Run: headless pygame with SDL's dummy video driver; simulated clock (each Clock.tick advances the game by its frame time, no real sleeping); random seed 0; keys injected as events and as key.get_pressed() state; no mouse input.
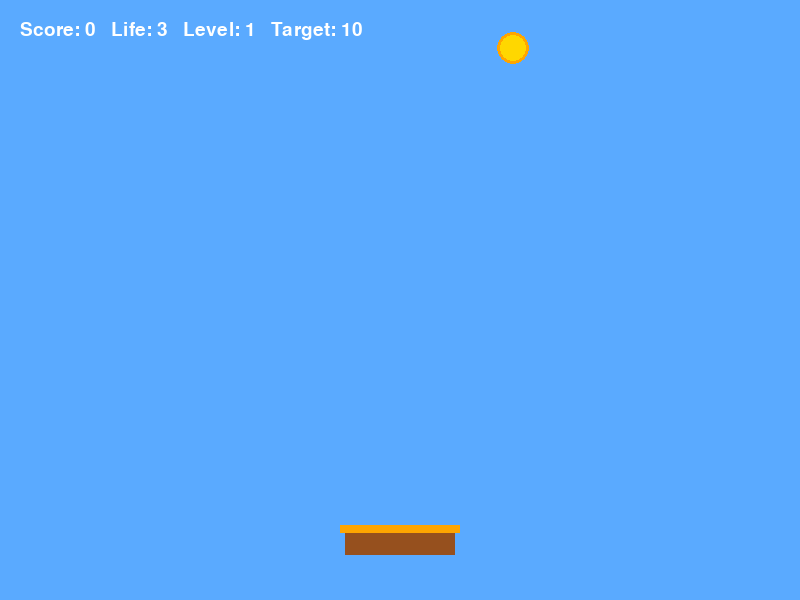
Frame 1 of 4 · flips 1–60 · no input
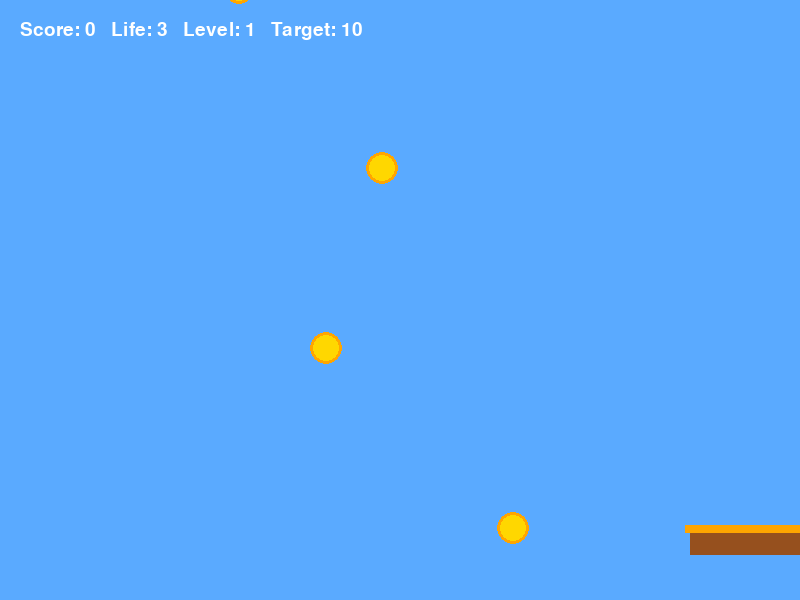
Frame 2 of 4 · flips 61–180 · tapped SPACE, RETURN · held RIGHT (→), D
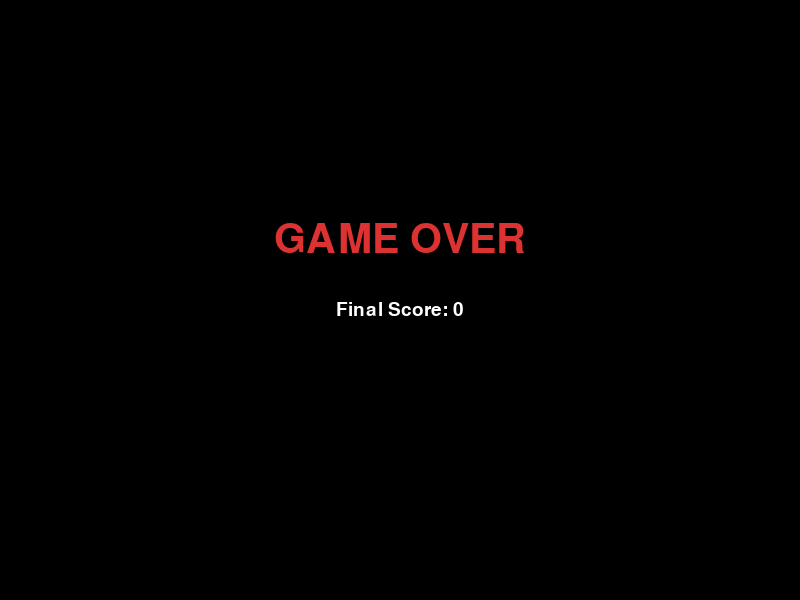
Frame 3 of 4 · flips 181–300 · held DOWN (↓), S
Frame 4 of 4 · flips 301–420 · held LEFT (←), A, UP (↑), W · screen unchanged from frame 3, image omitted

The pygame program that drew these frames:

import pygame
import random
import sys

# =========================
# 初始化
# =========================
pygame.init()

WIDTH = 800
HEIGHT = 600
FPS = 60

screen = pygame.display.set_mode((WIDTH, HEIGHT))
pygame.display.set_caption("接金幣遊戲")

clock = pygame.time.Clock()

# =========================
# 顏色
# =========================
WHITE = (255, 255, 255)
BLACK = (0, 0, 0)
BLUE = (90, 170, 255)
GOLD = (255, 215, 0)
ORANGE = (255, 165, 0)
BROWN = (150, 80, 30)
GRAY = (120, 120, 120)
RED = (220, 50, 50)
PURPLE = (150, 80, 200)
GREEN = (80, 220, 120)

# =========================
# 字型
# =========================
font = pygame.font.SysFont("arial", 28)
big_font = pygame.font.SysFont("arial", 60)

# =========================
# 玩家設定
# =========================
player_width = 110
player_height = 25
player_x = WIDTH // 2 - player_width // 2
player_y = HEIGHT - 70
player_speed = 8

# =========================
# 遊戲資料
# =========================
score = 0
life = 3

#//// 測試       level = 1
level = 1
max_level = 3

falling_objects = []
spawn_timer = 0

game_state = "playing"
# playing / transition / game_over / clear

transition_timer = 0
transition_text = ""

# 第三關拼字
word_list = [
    "GAME",
    "COIN",
    "STAR",
    "CODE",
    "PLAY",
    "GOLD",
    "HERO",
    "MOON",
    "FIRE",
    "WIND"
]
word_goal = 5
target_words = random.sample(word_list, word_goal)
word_number = 0
target_word = target_words[word_number]
current_index = 0
collected_word = ""


# =========================
# 關卡設定
# =========================
def get_level_setting(level):
    if level == 1:
        return {
            "target_score": 10,
            "fall_speed": 4,
            "coin_size": 32,
            "spawn_interval": 45,
            "bad_rate": 0.0
        }

    elif level == 2:
        return {
            "target_score": 25,
            "fall_speed": 6,
            "coin_size": 28,
            "spawn_interval": 35,
            "bad_rate": 0.35
        }

    elif level == 3:
        return {
            "target_score": 999,
            "fall_speed": 6,
            "coin_size": 34,
            "spawn_interval": 40,
            "bad_rate": 0.3
        }


# =========================
# 產生掉落物
# =========================
def create_falling_object():
    global current_index

    setting = get_level_setting(level)
    size = setting["coin_size"]

    x = random.randint(0, WIDTH - size)
    y = -size

    # 第三關：拼字模式
    if level == 3:
        obj_type = "letter"

        correct_letter = target_word[current_index]

        # 50% 機率生成正確字母，其餘生成干擾字母
        if random.random() < 0.5:
            letter = correct_letter
        else:
            wrong_letters = "ABCDEFGHIJKLMNOPQRSTUVWXYZ".replace(correct_letter, "")
            letter = random.choice(wrong_letters)

        obj = {
            "x": x,
            "y": y,
            "size": size,
            "speed": setting["fall_speed"],
            "type": obj_type,
            "letter": letter
        }

    # 第一、二關：金幣、石頭、假金幣
    else:
        if random.random() < setting["bad_rate"]:
            obj_type = random.choice(["rock", "fake_coin"])
        else:
            obj_type = "coin"

        obj = {
            "x": x,
            "y": y,
            "size": size,
            "speed": setting["fall_speed"],
            "type": obj_type
        }

    falling_objects.append(obj)


# =========================
# 畫玩家
# =========================
def draw_player():
    pygame.draw.rect(
        screen,
        BROWN,
        (player_x, player_y, player_width, player_height)
    )

    # 籃子上緣
    pygame.draw.rect(
        screen,
        ORANGE,
        (player_x - 5, player_y - 5, player_width + 10, 8)
    )


# =========================
# 畫掉落物
# =========================
def draw_falling_objects():
    for obj in falling_objects:
        x = obj["x"]
        y = obj["y"]
        size = obj["size"]

        if obj["type"] == "coin":
            pygame.draw.circle(
                screen,
                GOLD,
                (x + size // 2, y + size // 2),
                size // 2
            )
            pygame.draw.circle(
                screen,
                ORANGE,
                (x + size // 2, y + size // 2),
                size // 2,
                3
            )

        elif obj["type"] == "rock":
            pygame.draw.rect(
                screen,
                GRAY,
                (x, y, size, size)
            )

        elif obj["type"] == "fake_coin":
            pygame.draw.circle(
                screen,
                PURPLE,
                (x + size // 2, y + size // 2),
                size // 2
            )

        elif obj["type"] == "letter":
            letter_text = big_font.render(obj["letter"], True, GOLD)
            screen.blit(
                letter_text,
                (x, y)
            )


# =========================
# 更新掉落物
# =========================
def update_falling_objects():
    global score, life, current_index, collected_word, game_state

    player_rect = pygame.Rect(player_x, player_y, player_width, player_height)

    for obj in falling_objects[:]:
        obj["y"] += obj["speed"]

        obj_rect = pygame.Rect(obj["x"], obj["y"], obj["size"], obj["size"])

        # 接到物件
        if player_rect.colliderect(obj_rect):
            word_finished = False

            if level == 3:
                word_finished = handle_letter_catch(obj)
            else:
                handle_normal_catch(obj)

            if obj in falling_objects:
                falling_objects.remove(obj)

            if word_finished:
                falling_objects.clear()
                break

        # 物件掉出畫面
        elif obj["y"] > HEIGHT:
            handle_miss(obj)
            falling_objects.remove(obj)


# =========================
# 第一、二關接到物件
# =========================
def handle_normal_catch(obj):
    global score, life

    if obj["type"] == "coin":
        score += 1

    elif obj["type"] == "rock":
        life -= 1

    elif obj["type"] == "fake_coin":
        score -= 1
        if score < 0:
            score = 0


# =========================
# 第三關接到字母
# =========================
def start_next_word():
    global word_number, target_word, current_index, collected_word

    word_number += 1
    target_word = target_words[word_number]
    current_index = 0
    collected_word = ""


def handle_letter_catch(obj):
    global score, life, current_index, collected_word, game_state

    correct_letter = target_word[current_index]

    if obj["letter"] == correct_letter:
        collected_word += obj["letter"]
        current_index += 1
        score += 2

        if current_index >= len(target_word):
            if word_number + 1 >= word_goal:
                game_state = "clear"
            else:
                start_next_word()

            return True

    else:
        # 接到不是目前需要的字母會扣血
        life -= 1

    return False


# =========================
# 漏接處理
# =========================
def handle_miss(obj):
    global life

    if level in [1, 2]:
        if obj["type"] == "coin":
            life -= 1

    elif level == 3:
        correct_letter = target_word[current_index]

        if obj["type"] == "letter" and obj["letter"] == correct_letter:
            life -= 1


# =========================
# 關卡判定
# =========================
def check_level_progress():
    global level, game_state, transition_timer, transition_text

    setting = get_level_setting(level)

    if level in [1, 2] and score >= setting["target_score"]:
        level += 1
        falling_objects.clear()

        game_state = "transition"
        transition_timer = FPS * 2
        transition_text = f"LEVEL {level}"


# =========================
# 畫 UI
# =========================
def draw_ui():
    if level == 3:
        ui = f"Score: {score}   Life: {life}   Level: {level}   Word: {word_number + 1}/{word_goal} {target_word}   Current: {collected_word}"
    else:
        setting = get_level_setting(level)
        ui = f"Score: {score}   Life: {life}   Level: {level}   Target: {setting['target_score']}"

    text = font.render(ui, True, WHITE)
    screen.blit(text, (20, 20))


# =========================
# 畫轉場
# =========================
def draw_transition():
    screen.fill(BLACK)

    text = big_font.render(transition_text, True, WHITE)
    hint = font.render("Get Ready!", True, WHITE)

    screen.blit(text, (WIDTH // 2 - text.get_width() // 2, HEIGHT // 2 - 60))
    screen.blit(hint, (WIDTH // 2 - hint.get_width() // 2, HEIGHT // 2 + 20))


# =========================
# 畫失敗畫面
# =========================
def draw_game_over():
    screen.fill(BLACK)

    text = big_font.render("GAME OVER", True, RED)
    score_text = font.render(f"Final Score: {score}", True, WHITE)

    screen.blit(text, (WIDTH // 2 - text.get_width() // 2, HEIGHT // 2 - 80))
    screen.blit(score_text, (WIDTH // 2 - score_text.get_width() // 2, HEIGHT // 2))


# =========================
# 畫勝利畫面
# =========================
def draw_clear():
    screen.fill(BLACK)

    text = big_font.render("YOU WIN!", True, GOLD)
    word_text = font.render(f"Completed Words: {word_goal}", True, WHITE)
    words_text = font.render("Words: " + " / ".join(target_words), True, WHITE)
    score_text = font.render(f"Final Score: {score}", True, WHITE)

    screen.blit(text, (WIDTH // 2 - text.get_width() // 2, HEIGHT // 2 - 100))
    screen.blit(word_text, (WIDTH // 2 - word_text.get_width() // 2, HEIGHT // 2 - 20))
    screen.blit(words_text, (WIDTH // 2 - words_text.get_width() // 2, HEIGHT // 2 + 25))
    screen.blit(score_text, (WIDTH // 2 - score_text.get_width() // 2, HEIGHT // 2 + 70))


# =========================
# 主迴圈
# =========================
running = True

while running:
    clock.tick(FPS)

    # 事件處理
    for event in pygame.event.get():
        if event.type == pygame.QUIT:
            running = False

    # 遊戲失敗判定
    if life <= 0 and game_state == "playing":
        game_state = "game_over"

    # =========================
    # 遊戲進行中
    # =========================
    if game_state == "playing":
        keys = pygame.key.get_pressed()

        if keys[pygame.K_LEFT]:
            player_x -= player_speed

        if keys[pygame.K_RIGHT]:
            player_x += player_speed

        # 限制角色不超出畫面
        if player_x < 0:
            player_x = 0

        if player_x + player_width > WIDTH:
            player_x = WIDTH - player_width

        # 生成掉落物
        spawn_timer += 1
        setting = get_level_setting(level)

        if spawn_timer >= setting["spawn_interval"]:
            create_falling_object()
            spawn_timer = 0

        update_falling_objects()
        check_level_progress()

        # 畫面更新
        screen.fill(BLUE)
        draw_player()
        draw_falling_objects()
        draw_ui()

    # =========================
    # 關卡轉場
    # =========================
    elif game_state == "transition":
        draw_transition()

        transition_timer -= 1
        if transition_timer <= 0:
            game_state = "playing"

    # =========================
    # 遊戲失敗
    # =========================
    elif game_state == "game_over":
        draw_game_over()

    # =========================
    # 遊戲完成
    # =========================
    elif game_state == "clear":
        draw_clear()

    pygame.display.update()

pygame.quit()
sys.exit()
